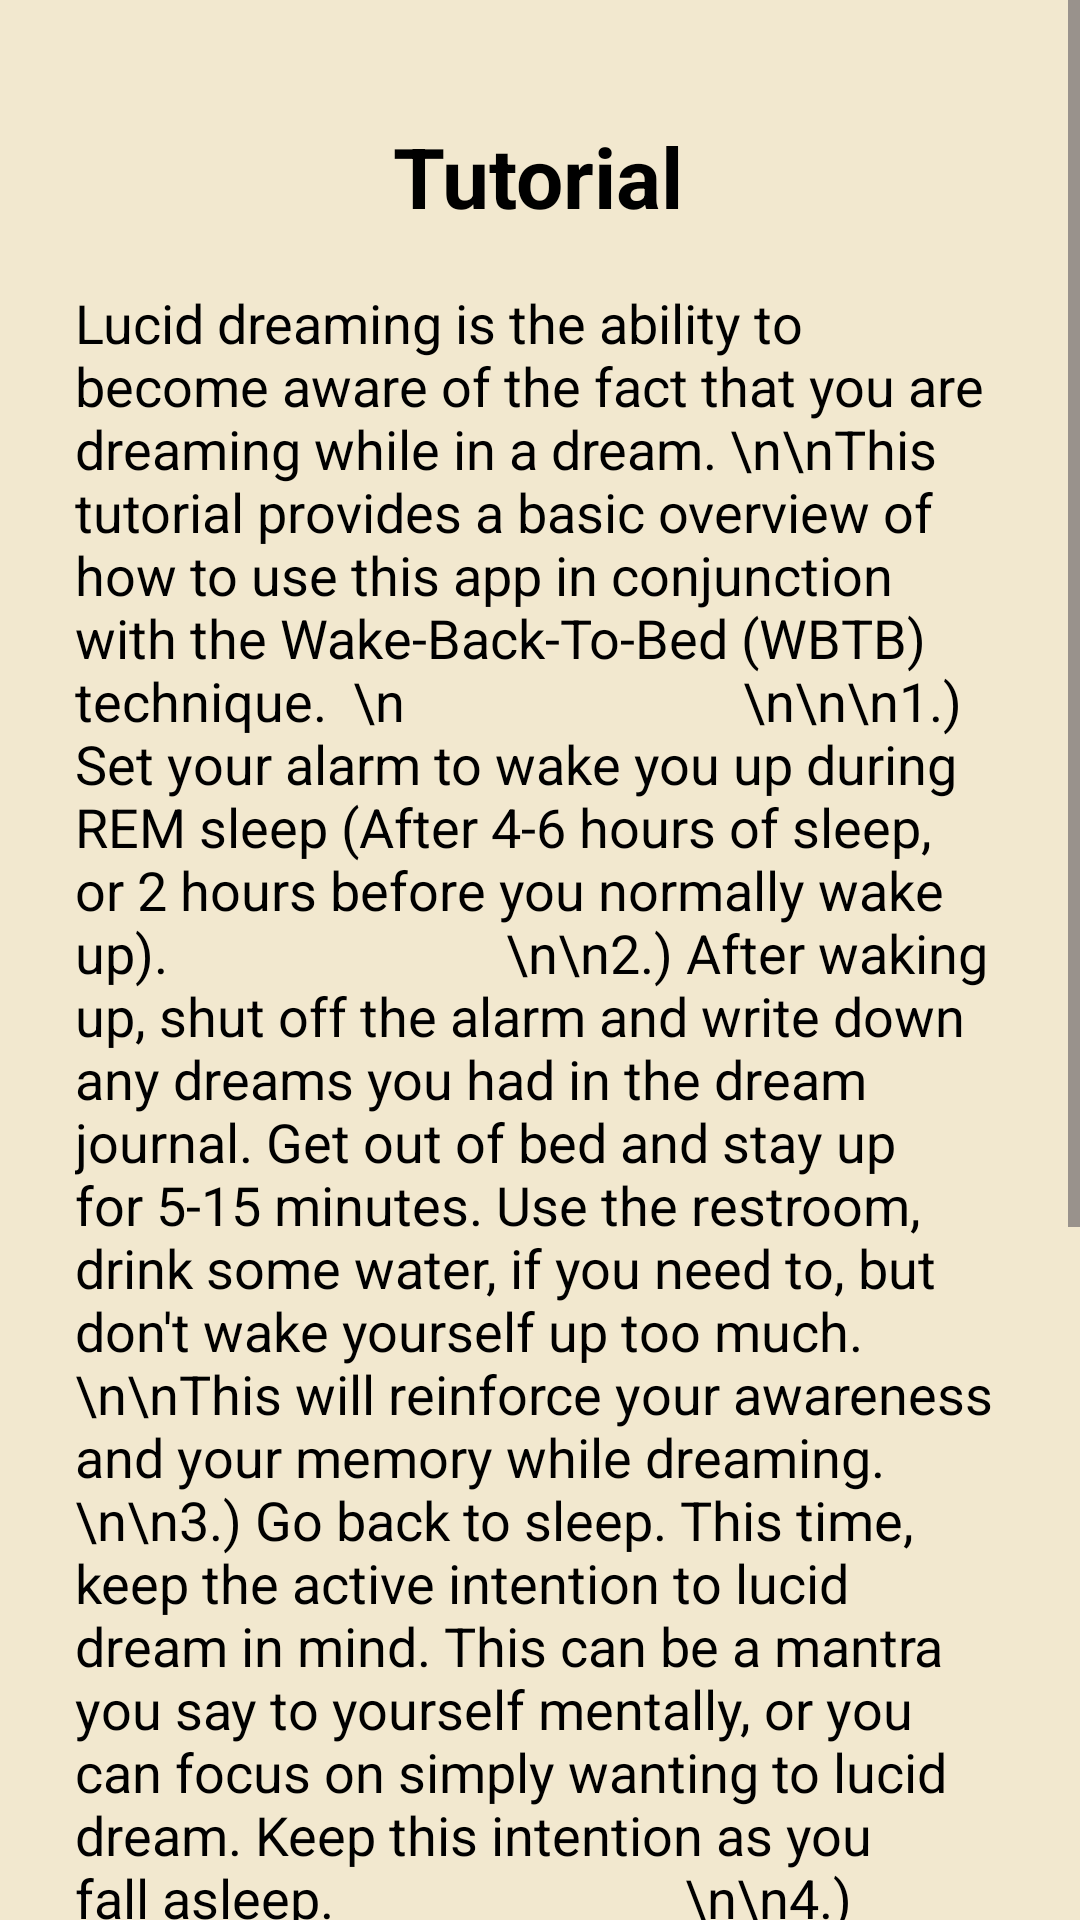

This screen was rendered from an Android layout file. Write that file and the resources it references.
<!-- AndroidManifest.xml: application theme Theme.LucidDreamingApp -->
<!-- res/layout/fragment_tutorial.xml -->
<?xml version="1.0" encoding="utf-8"?>
<ScrollView
    xmlns:android="http://schemas.android.com/apk/res/android"
    xmlns:app="http://schemas.android.com/apk/res-auto"
    xmlns:tools="http://schemas.android.com/tools"
    android:layout_width="match_parent"
    android:layout_height="match_parent"
    android:background="@color/light_purple">

    <androidx.constraintlayout.widget.ConstraintLayout
        android:layout_width="match_parent"
        android:layout_height="match_parent"
        android:background="@color/light_purple"
        tools:context=".TutorialFragment">

        <TextView
            android:id="@+id/tutorial_title"
            android:layout_width="wrap_content"
            android:layout_height="wrap_content"
            android:layout_marginTop="40dp"
            android:text="@string/tutorial"
            android:textStyle="bold"
            android:textColor="@color/black"
            android:textSize="28sp"
            app:layout_constraintEnd_toEndOf="parent"
            app:layout_constraintHorizontal_bias="0.498"
            app:layout_constraintStart_toStartOf="parent"
            app:layout_constraintTop_toTopOf="parent" />

        <TextView
            android:id="@+id/tutorial_desc1"
            android:layout_width="match_parent"
            android:layout_height="wrap_content"
            android:layout_marginLeft="25dp"
            android:layout_marginTop="18dp"
            android:layout_marginRight="25dp"
            android:text="Lucid dreaming is the ability to become aware of the fact that you are dreaming while in a dream. \n\nThis tutorial provides a basic overview of how to use this app in conjunction with the Wake-Back-To-Bed (WBTB) technique.  \n                          \n\n\n1.) Set your alarm to wake you up during REM sleep (After 4-6 hours of sleep, or 2 hours before you normally wake up).                          \n\n2.) After waking up, shut off the alarm and write down any dreams you had in the dream journal. Get out of bed and stay up for 5-15 minutes. Use the restroom, drink some water, if you need to, but don't wake yourself up too much. \n\nThis will reinforce your awareness and your memory while dreaming.                           \n\n3.) Go back to sleep. This time, keep the active intention to lucid dream in mind. This can be a mantra you say to yourself mentally, or you can focus on simply wanting to lucid dream. Keep this intention as you fall asleep.                           \n\n4.) Hopefully, your heightened awareness will force you to recognize that you are dreaming. You will suddenly notice a shift in your perception of the dream, and you will become fully conscious and in control of your actions and thoughts. \n\n5.) If you wake up before you have to have to get out of bed, or wake up after having become lucid, repeat this technique again.                           \n\n\nAdditionally, try to identify patterns in your dreams. There may be repeating signs that can help you realize that you are dreaming. \n\nWhile WBTB is the easiest method to lucid dream, other methods exist. \n\n"
            android:textColor="@color/black"
            android:textSize="18sp"
            android:textStyle="normal"
            app:layout_constraintEnd_toEndOf="parent"
            app:layout_constraintHorizontal_bias="0.498"
            app:layout_constraintStart_toStartOf="parent"
            app:layout_constraintTop_toBottomOf="@+id/tutorial_title" />
    </androidx.constraintlayout.widget.ConstraintLayout>`

</ScrollView>
<!-- resources referenced by this layout -->
<resources>
  <color name="black">#FF000000</color>
  <color name="light_purple">#f2e8cf</color>
  <string name="tutorial">Tutorial</string>
  <style name="Theme.LucidDreamingApp" parent="Base.Theme.LucidDreamingApp" />
  <style name="Base.Theme.LucidDreamingApp" parent="Theme.Material3.DayNight">
          
           <item name="colorPrimary">@color/dark_green</item>
      </style>
  <color name="dark_green">#386641</color>
</resources>
